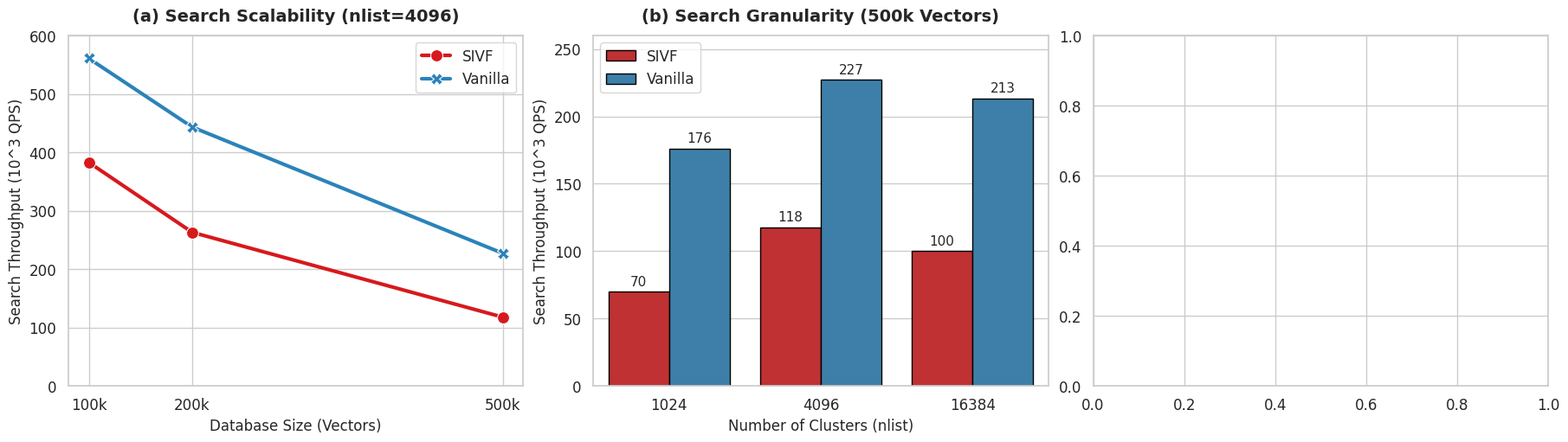

Recreate this plot in Python. (Note: this script raises an exception after producing the figure.)
import matplotlib.pyplot as plt
import pandas as pd
import seaborn as sns
import numpy as np
import os

# ==========================================
# 1. Enter Latest Measured Data (From 2026-01-13 Log)
# ==========================================
data = [
    # NB, nlist, System, QPS
    # --- 100k Vectors ---
    (100000, 1024, 'SIVF', 265258),
    (100000, 1024, 'Vanilla', 495769),
    (100000, 4096, 'SIVF', 382763),
    (100000, 4096, 'Vanilla', 560801),
    (100000, 16384, 'SIVF', 295321),
    (100000, 16384, 'Vanilla', 322907),

    # --- 200k Vectors ---
    (200000, 1024, 'SIVF', 157573),
    (200000, 1024, 'Vanilla', 352334),
    (200000, 4096, 'SIVF', 263014),
    (200000, 4096, 'Vanilla', 443137),
    (200000, 16384, 'SIVF', 205614),
    (200000, 16384, 'Vanilla', 320675),

    # --- 500k Vectors ---
    (500000, 1024, 'SIVF', 69784),
    (500000, 1024, 'Vanilla', 176131),
    (500000, 4096, 'SIVF', 117890),
    (500000, 4096, 'Vanilla', 227213),
    (500000, 16384, 'SIVF', 100102),
    (500000, 16384, 'Vanilla', 213205),
]

df = pd.DataFrame(data, columns=['NB', 'nlist', 'System', 'QPS'])
df['QPS_Thousands'] = df['QPS'] / 1000

# Calculate Efficiency Ratio (SIVF / Vanilla)
pivot_sivf = df[df['System'] == 'SIVF'].set_index(['NB', 'nlist'])['QPS']
pivot_vanilla = df[df['System'] == 'Vanilla'].set_index(['NB', 'nlist'])['QPS']
relative_df = (pivot_sivf / pivot_vanilla).reset_index()
relative_df.rename(columns={'QPS': 'Relative'}, inplace=True)

# ==========================================
# 2. Plot Settings (Optimized for Paper)
# ==========================================
sns.set_theme(style="whitegrid", font_scale=1.1)
plt.rcParams['font.family'] = 'sans-serif'
plt.rcParams['pdf.fonttype'] = 42

# Create 1 row x 3 cols canvas
fig, axes = plt.subplots(1, 3, figsize=(18, 5), constrained_layout=True)

# -------------------------------------------------------
# Subplot 1: Scalability (nlist=4096 is the most stable case)
# -------------------------------------------------------
subset_nb = df[df['nlist'] == 4096]
sns.lineplot(
    data=subset_nb, 
    x='NB', 
    y='QPS_Thousands', 
    hue='System', 
    style='System', 
    markers=True, 
    dashes=False, 
    linewidth=3,
    markersize=10,
    palette=['#d7191c', '#2b83ba'], # Red vs Blue
    ax=axes[0]
)
axes[0].set_title('(a) Search Scalability (nlist=4096)', fontsize=14, weight='bold', pad=12)
axes[0].set_xlabel('Database Size (Vectors)', fontsize=12)
axes[0].set_ylabel('Search Throughput (10^3 QPS)', fontsize=12)
axes[0].set_xticks([100000, 200000, 500000])
axes[0].set_xticklabels(['100k', '200k', '500k'])
axes[0].set_ylim(0, 600) # Max is ~560k
axes[0].legend(title=None, loc='upper right', frameon=True)

# -------------------------------------------------------
# Subplot 2: Impact of Granularity (500k Vectors)
# -------------------------------------------------------
subset_nlist = df[df['NB'] == 500000]
sns.barplot(
    data=subset_nlist, 
    x='nlist', 
    y='QPS_Thousands', 
    hue='System', 
    palette=['#d7191c', '#2b83ba'],
    edgecolor='black',
    linewidth=1,
    ax=axes[1]
)
# Add bar labels
for container in axes[1].containers:
    axes[1].bar_label(container, fmt='%.0f', padding=3, fontsize=11)

axes[1].set_title('(b) Search Granularity (500k Vectors)', fontsize=14, weight='bold', pad=12)
axes[1].set_xlabel('Number of Clusters (nlist)', fontsize=12)
axes[1].set_ylabel('Search Throughput (10^3 QPS)', fontsize=12)
axes[1].set_ylim(0, 260)
axes[1].legend(title=None, loc='upper left')

# -------------------------------------------------------
# Subplot 3: Efficiency Ratio Heatmap
# -------------------------------------------------------
heatmap_data = relative_df.pivot(index="nlist", columns="NB", values="Relative")
annot_labels = heatmap_data.applymap(lambda v: f"{v:.2f}x")

sns.heatmap(
    heatmap_data, 
    annot=annot_labels, 
    fmt="",
    cmap="RdYlGn", # Red (low efficiency) to Green (high efficiency)
    linewidths=1, 
    linecolor='white',
    cbar_kws={'label': 'Efficiency (SIVF / Vanilla)'},
    annot_kws={"size": 13, "weight": "bold"},
    ax=axes[2]
)
axes[2].set_title('(c) Search Efficiency Ratio', fontsize=14, weight='bold', pad=12)
axes[2].set_xlabel('Database Size (NB)', fontsize=12)
axes[2].set_ylabel('Number of Clusters (nlist)', fontsize=12)
axes[2].set_xticklabels(['100k', '200k', '500k'])
axes[2].set_yticklabels(heatmap_data.index, rotation=0)

# ==========================================
# Save
# ==========================================
plt.savefig(os.path.expanduser('~/ElasticIVF/hpdic/paper/TR2026/figures/performance_search.pdf'), format='pdf', dpi=300, bbox_inches='tight')
plt.show()
